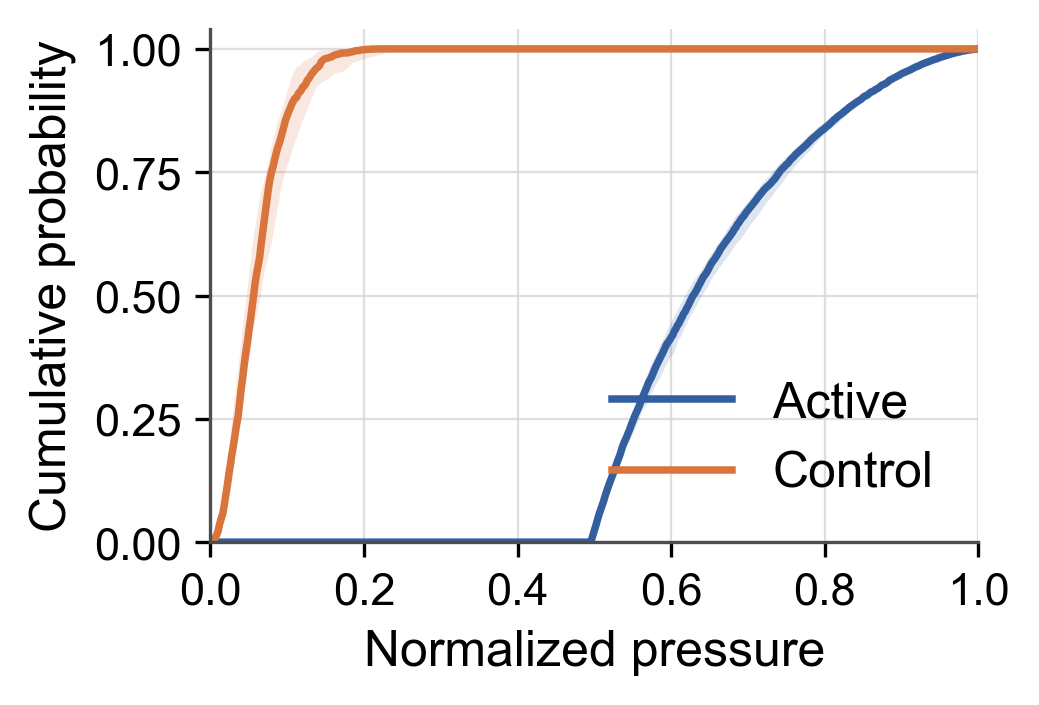

The data file committed next to this chart (first rows):
subjectId, condition, normalizedPressure, cumulativeProbability
UNMET_005, nolens, 0.0, 0.0
UNMET_005, nolens, 0.002, 0.0
UNMET_005, nolens, 0.004, 0.0
UNMET_005, nolens, 0.006, 0.0
UNMET_005, nolens, 0.008, 0.0
UNMET_005, nolens, 0.01, 0.0
UNMET_005, nolens, 0.012, 0.0
UNMET_005, nolens, 0.014, 0.0
UNMET_005, nolens, 0.016, 0.0
UNMET_005, nolens, 0.018, 0.0
UNMET_005, nolens, 0.02, 0.0
UNMET_005, nolens, 0.022, 0.0
UNMET_005, nolens, 0.024, 0.0
UNMET_005, nolens, 0.026, 0.0
UNMET_005, nolens, 0.028, 0.0
UNMET_005, nolens, 0.03, 0.0
UNMET_005, nolens, 0.032, 0.0
UNMET_005, nolens, 0.034, 0.0
UNMET_005, nolens, 0.036, 0.0
UNMET_005, nolens, 0.038, 0.0
UNMET_005, nolens, 0.04, 0.0
UNMET_005, nolens, 0.042, 0.0
UNMET_005, nolens, 0.044, 0.0
UNMET_005, nolens, 0.046, 0.0
UNMET_005, nolens, 0.048, 0.0
UNMET_005, nolens, 0.05, 0.0
UNMET_005, nolens, 0.052, 0.0
UNMET_005, nolens, 0.054, 0.0
UNMET_005, nolens, 0.056, 0.0
UNMET_005, nolens, 0.058, 0.0
UNMET_005, nolens, 0.06, 0.0
UNMET_005, nolens, 0.062, 0.0
UNMET_005, nolens, 0.064, 0.0
UNMET_005, nolens, 0.066, 0.0
UNMET_005, nolens, 0.068, 0.0
UNMET_005, nolens, 0.07, 0.0
UNMET_005, nolens, 0.072, 0.0
UNMET_005, nolens, 0.074, 0.0
UNMET_005, nolens, 0.076, 0.0
UNMET_005, nolens, 0.078, 0.0
UNMET_005, nolens, 0.08, 0.0
UNMET_005, nolens, 0.082, 0.0
UNMET_005, nolens, 0.084, 0.0
UNMET_005, nolens, 0.086, 0.0
UNMET_005, nolens, 0.088, 0.0
UNMET_005, nolens, 0.09, 0.0
UNMET_005, nolens, 0.092, 0.0
UNMET_005, nolens, 0.094, 0.0
UNMET_005, nolens, 0.096, 0.0
UNMET_005, nolens, 0.098, 0.0
UNMET_005, nolens, 0.1, 0.0
UNMET_005, nolens, 0.102, 0.0
UNMET_005, nolens, 0.104, 0.0
UNMET_005, nolens, 0.106, 0.0
UNMET_005, nolens, 0.108, 0.0
UNMET_005, nolens, 0.11, 0.0
UNMET_005, nolens, 0.112, 0.0
UNMET_005, nolens, 0.114, 0.0
UNMET_005, nolens, 0.116, 0.0
UNMET_005, nolens, 0.118, 0.0
... 33,006 more rows
